Image classification data set "POTATO LEAF DATA" (shubh1215/PotatoDiseaseAI_SmartStorageSystem on GitHub). Class labels (3): potato early blight leaf, potato healthy leaf, potato late blight leaf.

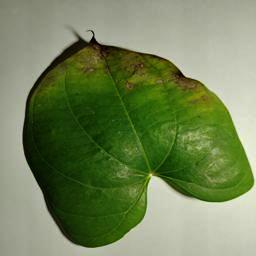
Label: potato early blight leaf

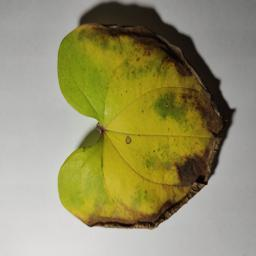
Label: potato late blight leaf

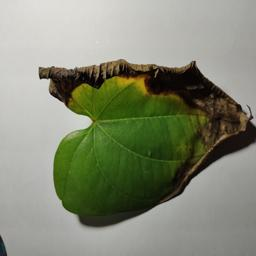
Label: potato late blight leaf

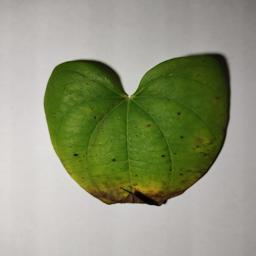
Label: potato early blight leaf

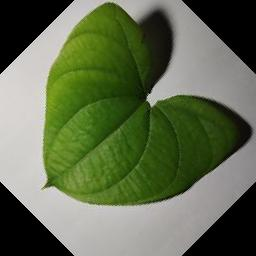
Label: potato healthy leaf

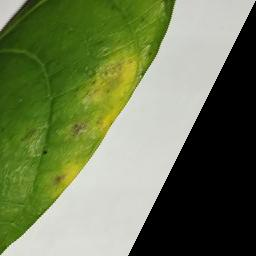
Label: potato early blight leaf
